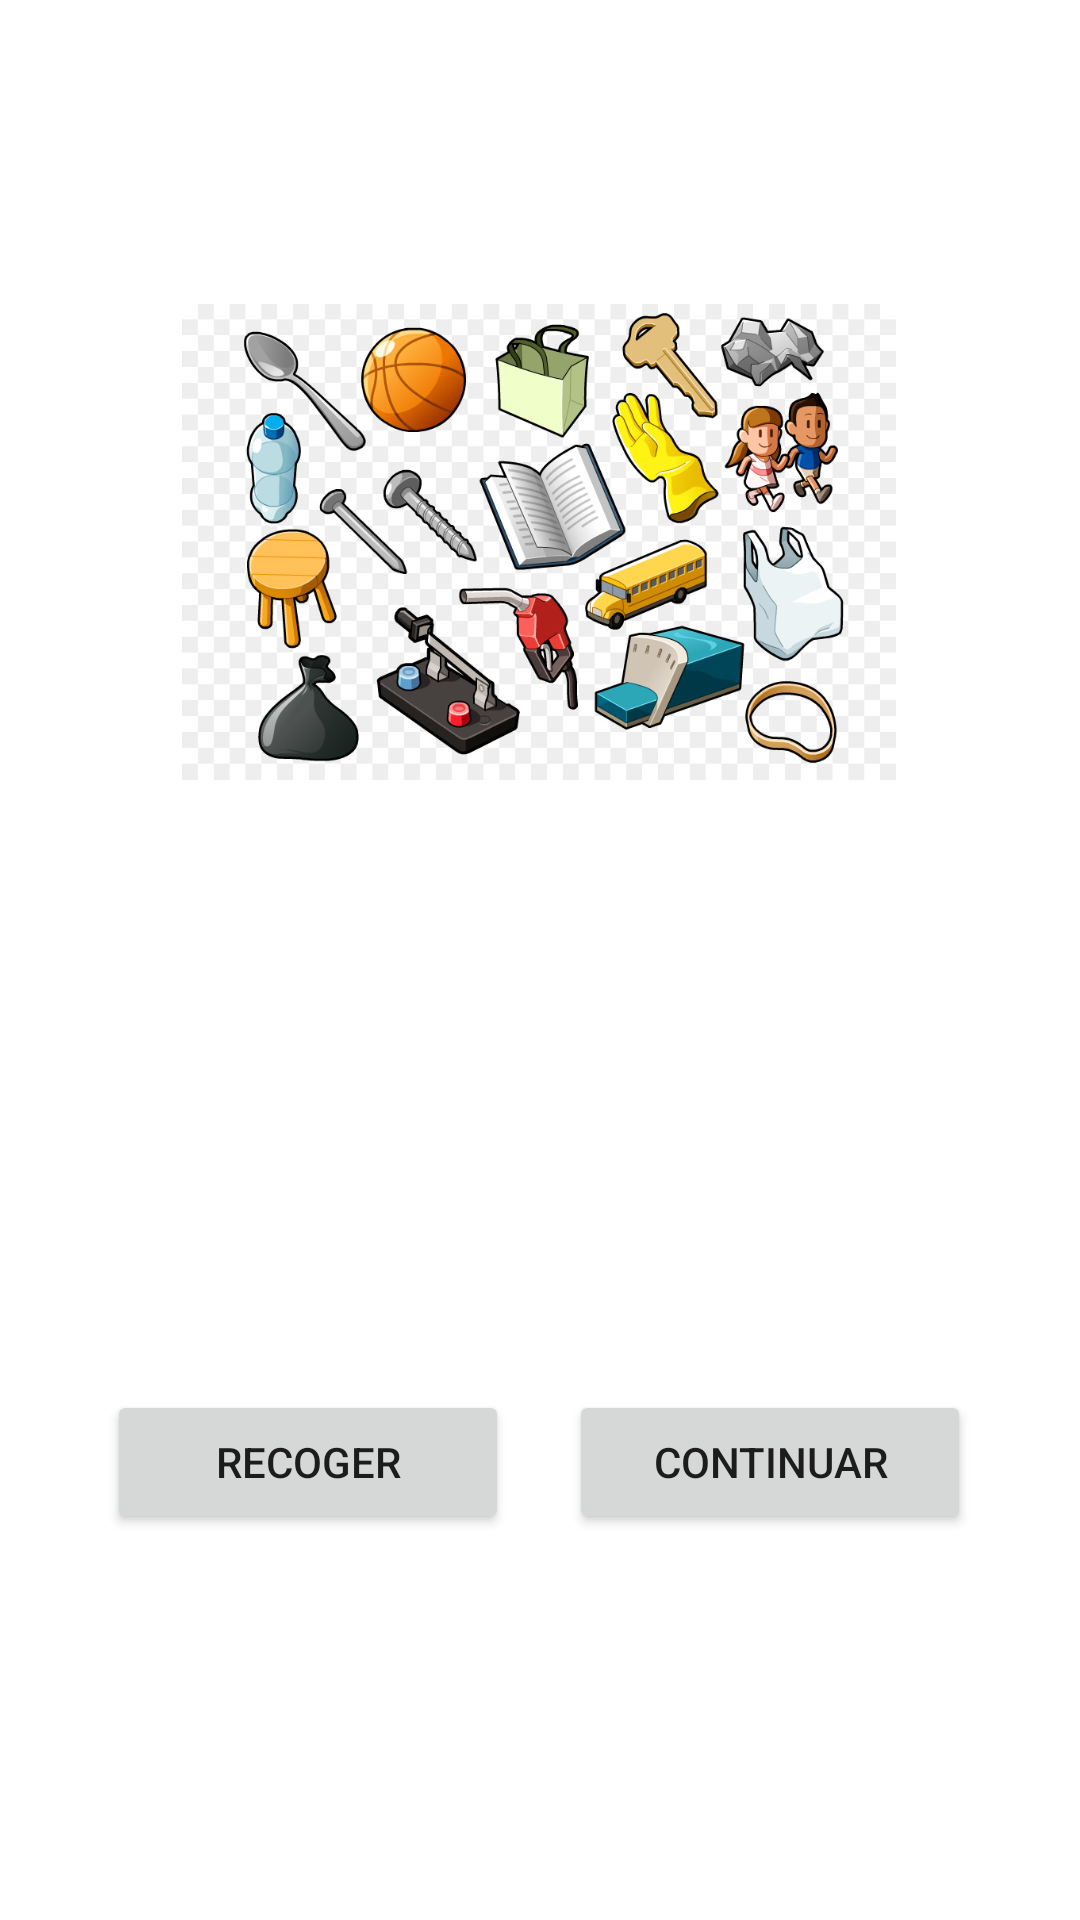

Reconstruct the res/layout file that produces this screen, plus the resources it refers to.
<!-- AndroidManifest.xml: application theme Theme.Ejericicio11 -->
<!-- res/layout/activity_objeto.xml -->
<?xml version="1.0" encoding="utf-8"?>
<androidx.constraintlayout.widget.ConstraintLayout xmlns:android="http://schemas.android.com/apk/res/android"
    xmlns:app="http://schemas.android.com/apk/res-auto"
    xmlns:tools="http://schemas.android.com/tools"
    android:layout_width="match_parent"
    android:layout_height="match_parent"
    tools:context=".Objeto">

    <ImageView
        android:id="@+id/imageView5"
        android:layout_width="238dp"
        android:layout_height="265dp"
        android:layout_marginTop="48dp"
        app:layout_constraintEnd_toEndOf="parent"
        app:layout_constraintHorizontal_bias="0.497"
        app:layout_constraintStart_toStartOf="parent"
        app:layout_constraintTop_toTopOf="parent"
        app:srcCompat="@drawable/obj" />

    <LinearLayout
        android:layout_width="288dp"
        android:layout_height="309dp"
        android:layout_marginTop="20dp"
        android:gravity="center"
        android:orientation="horizontal"
        app:layout_constraintEnd_toEndOf="parent"
        app:layout_constraintHorizontal_bias="0.495"
        app:layout_constraintStart_toStartOf="parent"
        app:layout_constraintTop_toBottomOf="@+id/imageView5">

        <Button
            android:id="@+id/recoger"
            android:layout_width="match_parent"
            android:layout_height="wrap_content"
            android:layout_marginRight="10dp"
            android:layout_weight="1"
            android:text="Recoger" />

        <Button
            android:id="@+id/continuarRecoger"
            android:layout_width="match_parent"
            android:layout_height="wrap_content"
            android:layout_marginLeft="10dp"
            android:layout_weight="1"
            android:text="Continuar" />
    </LinearLayout>

</androidx.constraintlayout.widget.ConstraintLayout>
<!-- resources referenced by this layout -->
<resources>
  <!-- drawable obj: jpg bitmap (drawable, 156544 bytes) -->
  <style name="Theme.Ejericicio11" parent="Theme.MaterialComponents.DayNight.DarkActionBar">
          
          <item name="colorPrimary">@color/purple_500</item>
          <item name="colorPrimaryVariant">@color/purple_700</item>
          <item name="colorOnPrimary">@color/white</item>
          
          <item name="colorSecondary">@color/teal_200</item>
          <item name="colorSecondaryVariant">@color/teal_700</item>
          <item name="colorOnSecondary">@color/black</item>
          
          <item name="android:statusBarColor">?attr/colorPrimaryVariant</item>
          
      </style>
  <!-- not gathered from this repository: default colours our renderer supplied (Android Studio template values) -->
  <color name="purple_500">#FF6200EE</color>
  <color name="purple_700">#FF3700B3</color>
  <color name="teal_200">#FF03DAC5</color>
  <color name="teal_700">#FF018786</color>
  <color name="black">#FF000000</color>
  <color name="white">#FFFFFFFF</color>
</resources>
